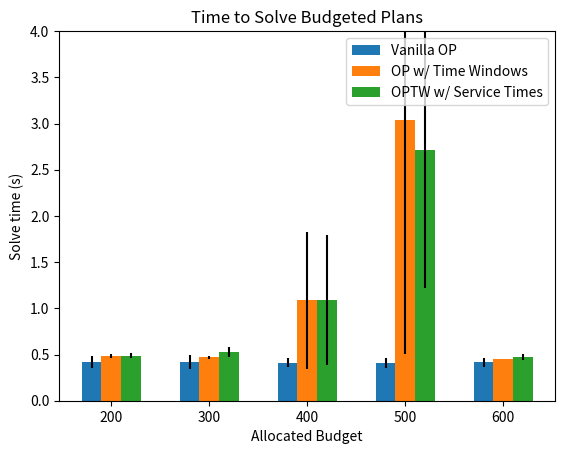

Write the Python code that produced this figure.
import numpy as np
import matplotlib.pyplot as plt


times_op = {
    600: [0.38562599000033515, 0.4195561779997661, 0.3660243560007075, 0.40224052899975504, 0.5112269530000049],
    500: [0.41710121799951594, 0.36924671700035105, 0.3715244370014261, 0.3815944439993473, 0.5184771259991976],
    400: [0.373526180999761, 0.37486540300051274, 0.42246421100026055, 0.3827827490003983, 0.5128667120006867],
    300: [0.37570247599978757, 0.4183859269996901, 0.36896512400016945, 0.3806347450008616, 0.5653778859996237],
    200: [0.371711243999016, 0.37008766399958404, 0.36908665299961285, 0.43720295400089526, 0.5340144500005408]
}

times_tw = {
    600: [0.4550141800009442, 0.4497910600002797, 0.4481457279998722],
    500: [0.7874602470001264, 6.587966625000263, 1.7509006170002976],
    400: [0.4540632159987581, 0.6823536369993235, 2.117766388000746],
    300: [0.49240956399989955, 0.4481401770008233, 0.46574077799959923],
    200: [0.5015908450004645, 0.5000979970009212, 0.45190504799938935]
}

times_twst = {
    600: [0.5233315700006642, 0.4474803789998987, 0.45274709899968],
    500: [1.1704666759997053, 4.739196114000151, 2.225776863999272],
    400: [0.4517718029983371, 0.750440196999989, 2.0693786930005444],
    300: [0.49731554000027245, 0.478945727001701, 0.6084395360012422],
    200: [0.5056049089998851, 0.5053363620008895, 0.45568421600000875]
}

bar_width = 20

budget = [600, 500, 400, 300, 200]
op_count = [x - bar_width for x in budget]
op = [np.mean(times_op[x]) for x in times_op]
op_errs = [np.std(times_op[x]) for x in times_op]

tw_count = [x for x in budget]
tw = [np.mean(times_tw[x]) for x in times_tw]
tw_errs = [np.std(times_tw[x]) for x in times_tw]

twst_count = [x + bar_width for x in budget]
twst = [np.mean(times_twst[x]) for x in times_twst]
twst_errs = [np.std(times_twst[x]) for x in times_twst]

op_bars = plt.bar(op_count, op, bar_width, yerr=op_errs, label='Vanilla OP')
tw_bars = plt.bar(tw_count, tw, bar_width, yerr=tw_errs, label='OP w/ Time Windows')
twst_bars = plt.bar(twst_count, twst, bar_width, yerr=twst_errs, label='OPTW w/ Service Times')
plt.title('Time to Solve Budgeted Plans')
plt.xlabel('Allocated Budget')
plt.ylabel('Solve time (s)')
plt.legend(handles=[op_bars, tw_bars, twst_bars])
plt.ylim(0, 4)
plt.show()
